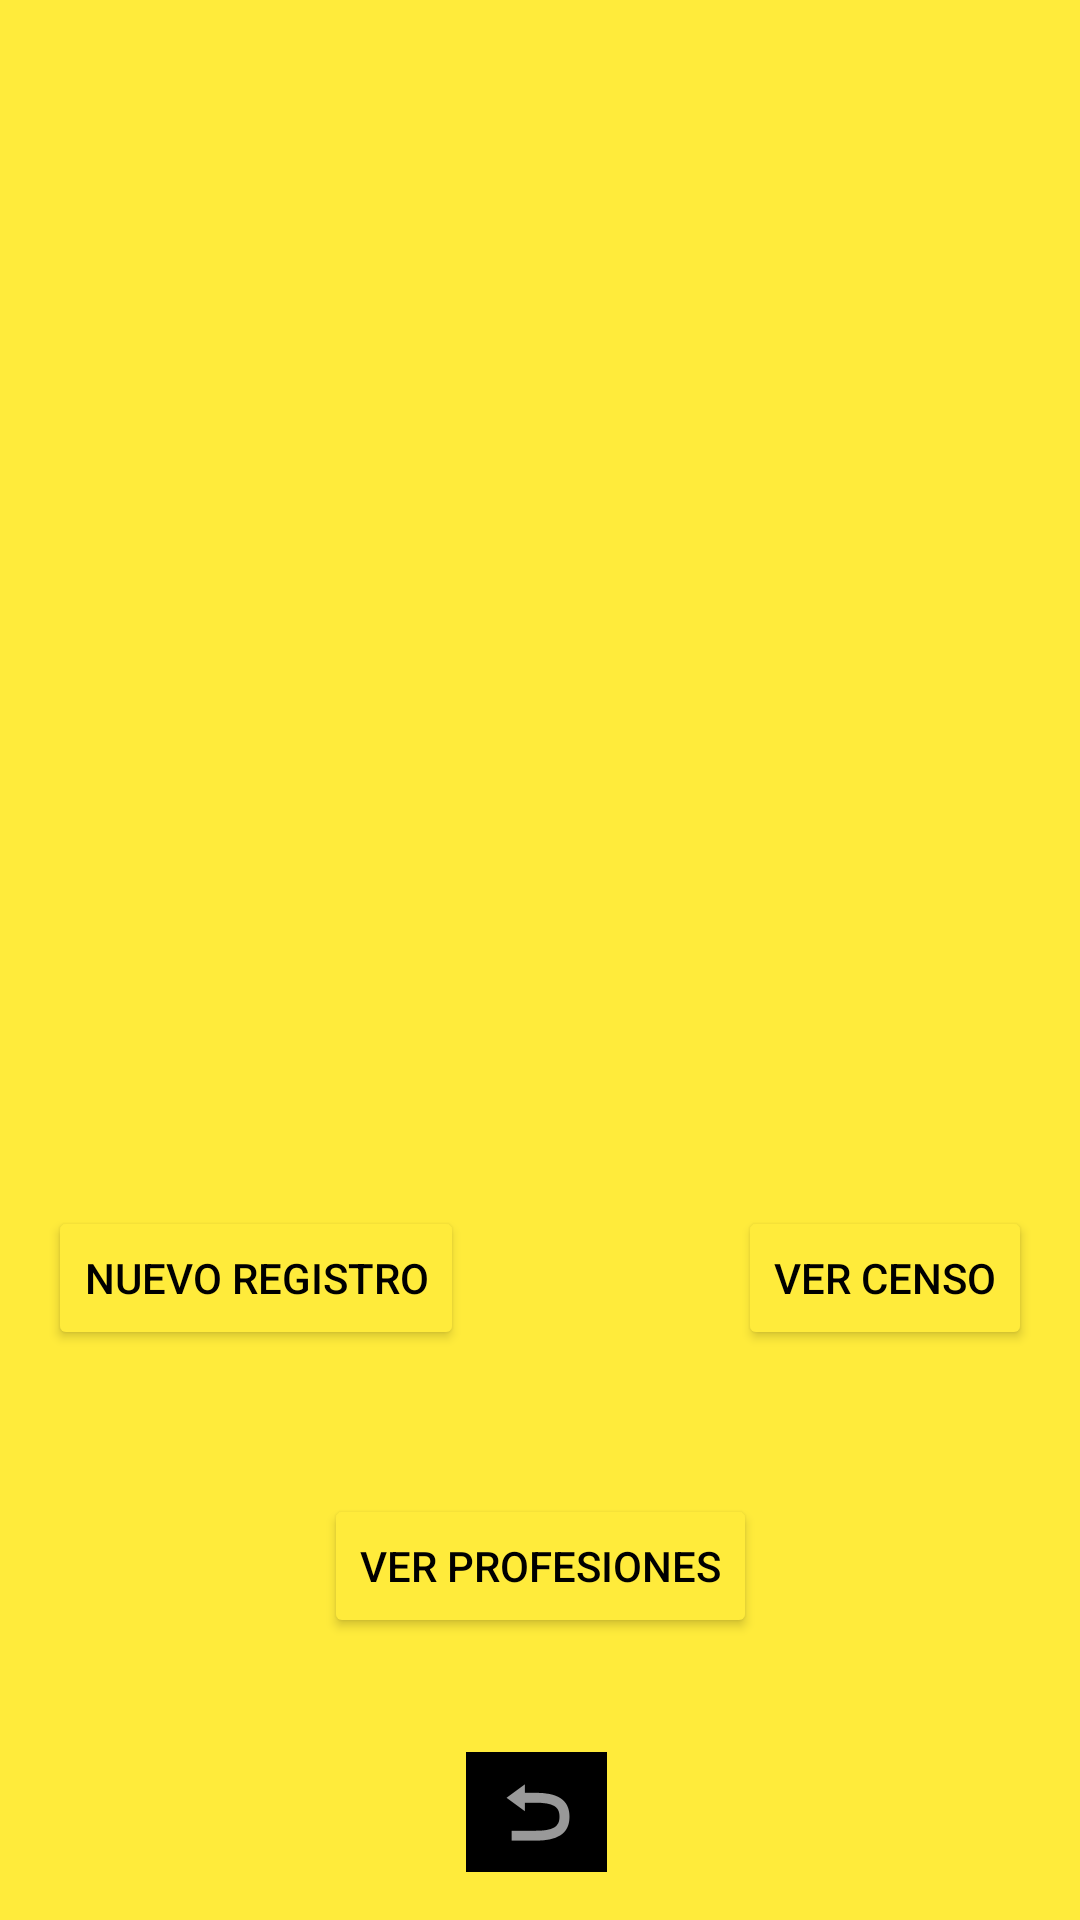

Reconstruct the res/layout file that produces this screen, plus the resources it refers to.
<!-- AndroidManifest.xml: application theme Theme.TierraMedia_Pac -->
<!-- res/layout/activity_elige_opcion.xml -->
<?xml version="1.0" encoding="utf-8"?>
<androidx.constraintlayout.widget.ConstraintLayout xmlns:android="http://schemas.android.com/apk/res/android"
    xmlns:app="http://schemas.android.com/apk/res-auto"
    xmlns:tools="http://schemas.android.com/tools"
    android:layout_width="match_parent"
    android:layout_height="match_parent"
    android:background="#FFEB3B"
    android:backgroundTint="#FFEB3B"
    tools:context="ui.EligeOpcion">

    <ImageView
        android:id="@+id/imgFondo_SeleccionInicio"
        android:layout_width="wrap_content"
        android:layout_height="wrap_content"
        android:scaleX="1.3"
        android:scaleY="1.3"
        app:layout_constraintStart_toStartOf="parent"
        app:layout_constraintTop_toTopOf="parent"
        app:srcCompat="@drawable/fondo_elige_opcion" />

    <Button
        android:id="@+id/btnNuevoRegistro"
        android:layout_width="wrap_content"
        android:layout_height="wrap_content"
        android:layout_marginStart="16dp"
        android:layout_marginBottom="48dp"
        android:backgroundTint="#FFEB3B"
        android:text="Nuevo Registro"
        android:textColor="#000000"
        app:layout_constraintBottom_toTopOf="@+id/btnVerProfesiones"
        app:layout_constraintStart_toStartOf="parent" />

    <ImageButton
        android:id="@+id/btnAtrasEligeOpcion"
        android:layout_width="47dp"
        android:layout_height="40dp"
        android:layout_marginEnd="50dp"
        android:layout_marginBottom="16dp"
        android:background="#000000"
        app:layout_constraintBottom_toBottomOf="parent"
        app:layout_constraintEnd_toEndOf="@+id/btnVerProfesiones"
        app:srcCompat="@android:drawable/ic_menu_revert" />

    <Button
        android:id="@+id/btnVerCenso"
        android:layout_width="wrap_content"
        android:layout_height="wrap_content"
        android:layout_marginEnd="16dp"
        android:layout_marginBottom="48dp"
        android:backgroundTint="#FFEB3B"
        android:text="Ver Censo"
        android:textColor="#000000"
        app:layout_constraintBottom_toTopOf="@+id/btnVerProfesiones"
        app:layout_constraintEnd_toEndOf="parent" />

    <Button
        android:id="@+id/btnVerProfesiones"
        android:layout_width="wrap_content"
        android:layout_height="wrap_content"
        android:layout_marginBottom="38dp"
        android:backgroundTint="#FFEB3B"
        android:text="Ver Profesiones"
        android:textColor="#000000"
        app:layout_constraintBottom_toTopOf="@+id/btnAtrasEligeOpcion"
        app:layout_constraintEnd_toEndOf="parent"
        app:layout_constraintStart_toStartOf="parent" />
</androidx.constraintlayout.widget.ConstraintLayout>
<!-- resources referenced by this layout -->
<resources>
  <style name="Theme.TierraMedia_Pac" parent="Theme.MaterialComponents.DayNight.NoActionBar">
          
          <item name="colorPrimary">@color/purple_500</item>
          <item name="colorPrimaryVariant">@color/purple_700</item>
          <item name="colorOnPrimary">@color/white</item>
          
          <item name="colorSecondary">@color/teal_200</item>
          <item name="colorSecondaryVariant">@color/teal_700</item>
          <item name="colorOnSecondary">@color/black</item>
          
          <item name="android:statusBarColor">?attr/colorPrimaryVariant</item>
          
          <item name="android:screenOrientation">portrait</item>
      </style>
  <!-- not gathered from this repository: default colours our renderer supplied (Android Studio template values) -->
  <color name="purple_500">#FF6200EE</color>
  <color name="purple_700">#FF3700B3</color>
  <color name="teal_200">#FF03DAC5</color>
  <color name="teal_700">#FF018786</color>
  <color name="black">#FF000000</color>
  <color name="white">#FFFFFFFF</color>
</resources>
